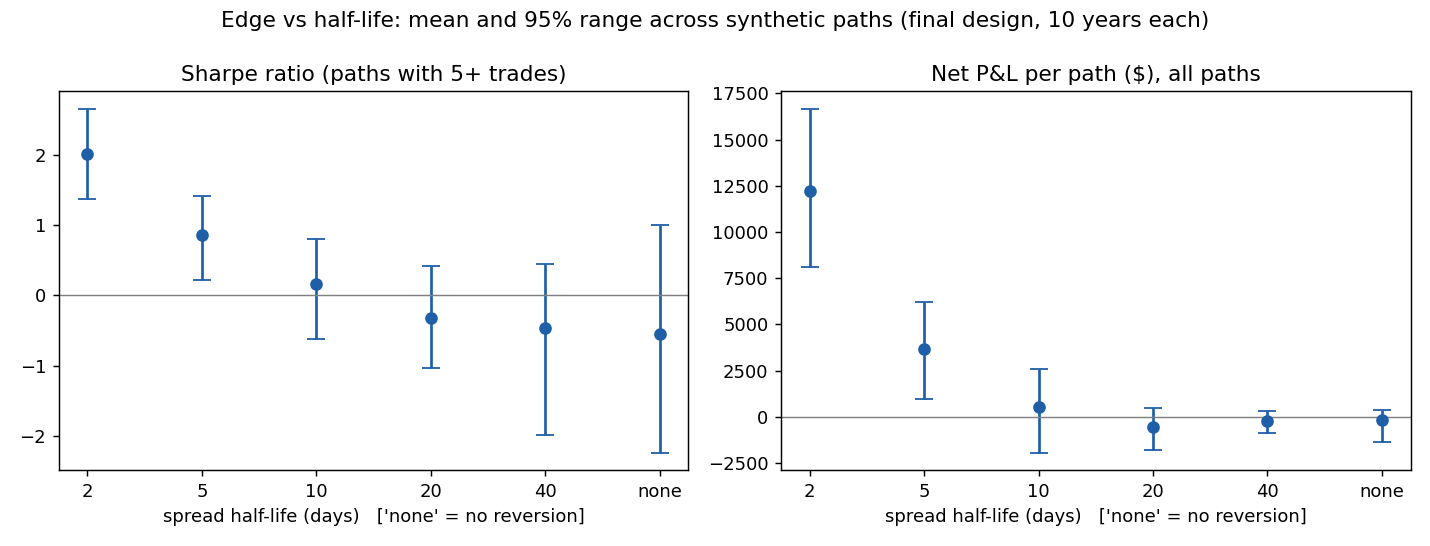

Values plotted in this chart, from the file beside it:
halfLife, paths, pathsTraded, avgTrades, cointegratedShare, netMean, netLo, netHi, sharpeMean, sharpeLo, sharpeHi, probSharpeAbove0
2, 100, 100, 70.45, 1.0, 12194, 8127, 16671, 2.013, 1.375, 2.651, 1.0
5, 100, 100, 65.4, 1.0, 3658, 972.6, 6208, 0.8523, 0.2207, 1.417, 1.0
10, 100, 100, 63.76, 1.0, 533.3, -1954, 2568, 0.1634, -0.6181, 0.8069, 0.67
20, 100, 100, 40.56, 1.0, -541.9, -1806, 478.1, -0.3166, -1.025, 0.4155, 0.2
40, 100, 80, 13.05, 0.99, -206.2, -882, 302.6, -0.4636, -1.982, 0.4436, 0.175
none, 100, 29, 4.15, 0.04, -157.6, -1365, 391, -0.5443, -2.236, 1.007, 0.2414
